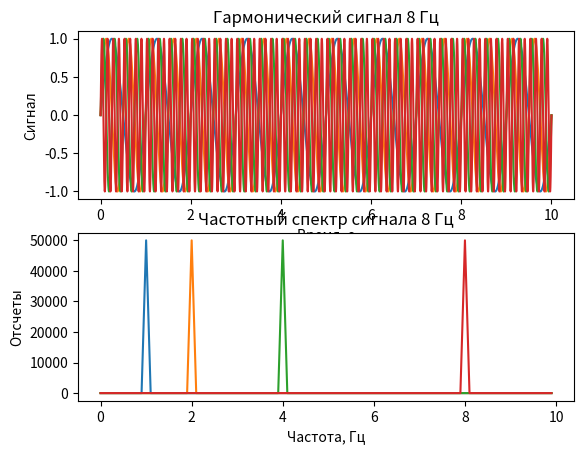

This chart was generated by the following Python code:
import numpy as np
import matplotlib.pyplot as plot

def main():
    analize(np.sin, (0, 10), 1)
    analize(np.sin, (0, 10), 2)
    analize(np.sin, (0, 10), 4)
    analize(np.sin, (0, 10), 8)

# Временное представление сигнала
def temp(f, range, freq):
    xval = np.arange(range[0], range[1], 0.0001)
    yval = []
    for x in xval: 
        yval.append(f(x * 2 * np.pi * freq))
    
    return (xval, yval)

# Расчет частотного спектра
def freq(signal):
    y = np.abs(np.fft.fft(signal))
    y = y[:len(y) // 2] 
    freq = (np.linspace(0, 5000, len(y))[:100], y[:100])
    return freq
    
# Функция анализа сигнала 
# Рассчитывает значения сигнала, его частотного спектра и визуализирует его
def analize(f, range, frequency=1):
    temp_res = temp(f, range, frequency)
    spectrum = freq(temp_res[1])

    add_chart(temp_res, f'Гармонический сигнал {frequency} Гц', 1, ('Время, с', 'Сигнал'))
    add_chart(spectrum, f'Частотный спектр сигнала {frequency} Гц', 2, ('Частота, Гц', 'Отсчеты'))
    
    plot.show()

#Функция добавляет график в окно визулизации 
def add_chart(values, title, i, labels):
    plot.subplot(2, 1, i)
    plot.title(title)
    plot.grid()
    plot.xlabel(labels[0])
    plot.ylabel(labels[1])
    plot.plot(values[0], values[1])

if __name__ == '__main__':
    main()